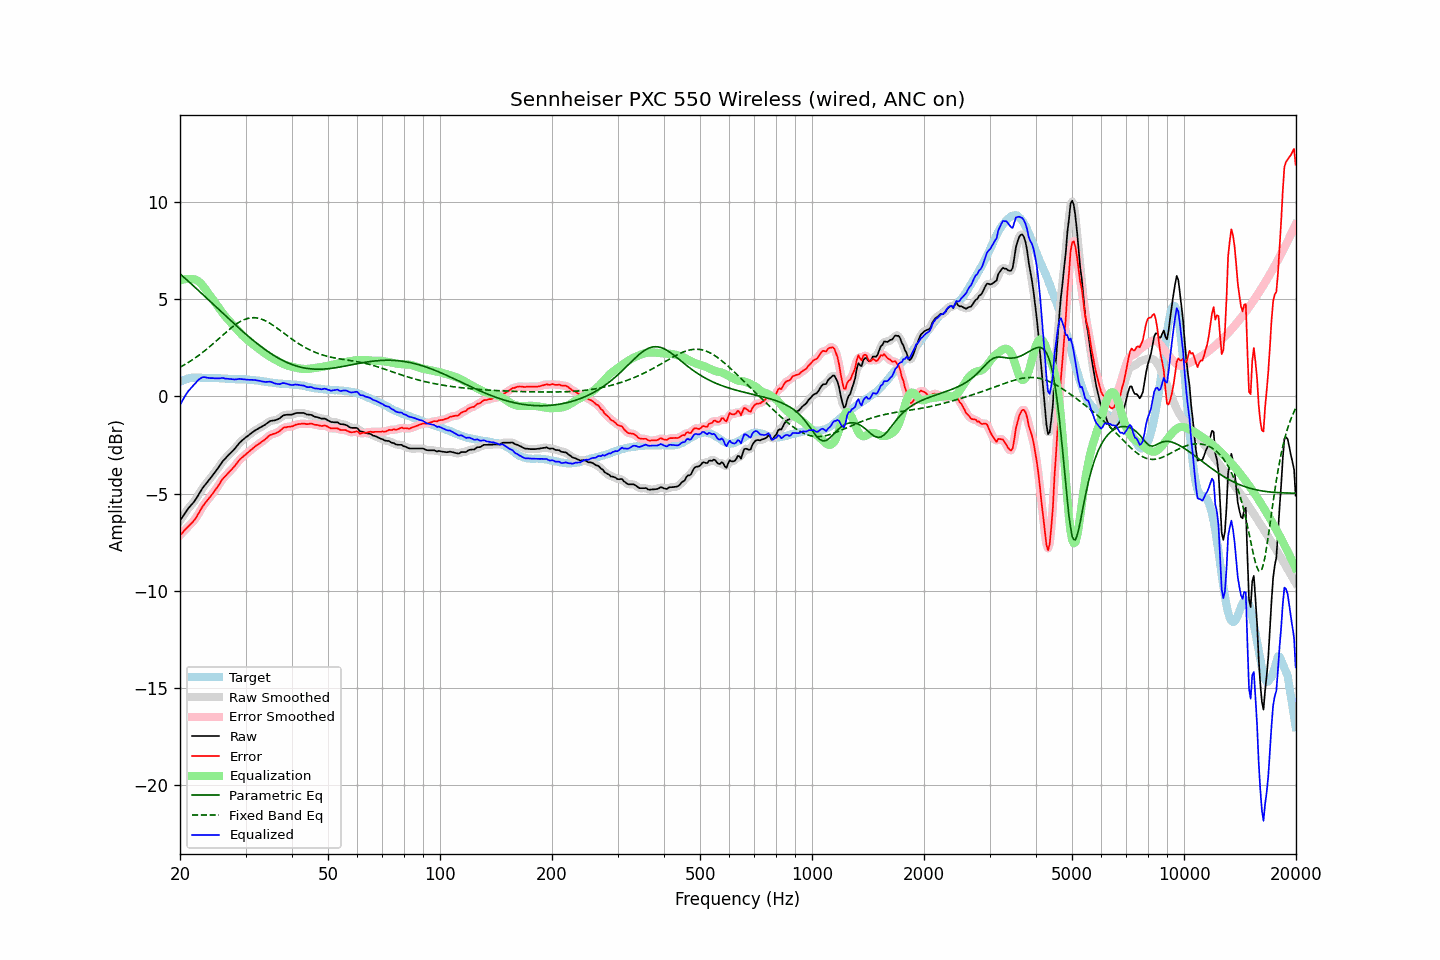

The data file committed next to this chart (first rows):
frequency, raw, error, smoothed, error_smoothed, equalization, parametric_eq, fixed_band_eq, equalized_raw, equalized_smoothed, target
20.00, -6.40, -7.14, -6.40, -7.14, 5.96, 6.30, 1.50, -0.44, -0.44, 0.74
20.20, -6.28, -7.06, -6.27, -7.06, 5.98, 6.23, 1.54, -0.29, -0.29, 0.78
20.40, -6.15, -6.98, -6.15, -6.97, 6.01, 6.16, 1.59, -0.15, -0.14, 0.82
20.61, -6.03, -6.87, -6.03, -6.88, 6.02, 6.08, 1.63, -0.01, -0.00, 0.84
20.81, -5.90, -6.79, -5.91, -6.79, 6.03, 6.01, 1.68, 0.13, 0.13, 0.88
21.02, -5.79, -6.71, -5.79, -6.70, 6.04, 5.93, 1.73, 0.25, 0.25, 0.92
21.23, -5.69, -6.62, -5.68, -6.62, 6.03, 5.86, 1.78, 0.35, 0.35, 0.93
21.44, -5.58, -6.54, -5.59, -6.54, 6.02, 5.78, 1.84, 0.44, 0.43, 0.95
21.66, -5.50, -6.46, -5.49, -6.45, 6.02, 5.71, 1.89, 0.53, 0.53, 0.96
21.87, -5.39, -6.36, -5.39, -6.36, 6.01, 5.63, 1.95, 0.62, 0.63, 0.96
22.09, -5.27, -6.25, -5.27, -6.24, 5.99, 5.56, 2.01, 0.71, 0.72, 0.97
22.31, -5.13, -6.10, -5.14, -6.11, 5.94, 5.48, 2.07, 0.81, 0.80, 0.97
22.54, -5.00, -5.97, -5.00, -5.97, 5.88, 5.40, 2.13, 0.88, 0.88, 0.97
22.76, -4.86, -5.82, -4.86, -5.82, 5.80, 5.33, 2.19, 0.94, 0.94, 0.96
22.99, -4.73, -5.68, -4.73, -5.69, 5.71, 5.25, 2.25, 0.98, 0.98, 0.95
23.22, -4.62, -5.56, -4.62, -5.56, 5.60, 5.17, 2.32, 0.99, 0.98, 0.95
23.45, -4.51, -5.45, -4.51, -5.45, 5.49, 5.10, 2.38, 0.97, 0.98, 0.94
23.69, -4.42, -5.36, -4.41, -5.35, 5.37, 5.02, 2.45, 0.95, 0.96, 0.94
23.92, -4.30, -5.24, -4.31, -5.25, 5.25, 4.94, 2.52, 0.95, 0.94, 0.94
24.16, -4.20, -5.15, -4.20, -5.14, 5.14, 4.86, 2.59, 0.93, 0.94, 0.95
24.40, -4.09, -5.04, -4.10, -5.04, 5.03, 4.79, 2.66, 0.94, 0.94, 0.95
24.65, -3.99, -4.92, -3.99, -4.93, 4.92, 4.71, 2.74, 0.93, 0.93, 0.94
24.89, -3.88, -4.82, -3.88, -4.81, 4.80, 4.63, 2.81, 0.92, 0.93, 0.94
25.14, -3.76, -4.70, -3.76, -4.70, 4.69, 4.55, 2.88, 0.92, 0.92, 0.93
25.39, -3.64, -4.58, -3.64, -4.57, 4.57, 4.48, 2.96, 0.92, 0.92, 0.93
25.65, -3.53, -4.45, -3.52, -4.44, 4.45, 4.40, 3.03, 0.93, 0.93, 0.92
25.91, -3.40, -4.31, -3.41, -4.32, 4.34, 4.32, 3.11, 0.94, 0.93, 0.91
26.16, -3.29, -4.21, -3.30, -4.21, 4.23, 4.24, 3.18, 0.94, 0.93, 0.91
26.43, -3.22, -4.13, -3.21, -4.12, 4.13, 4.17, 3.25, 0.91, 0.92, 0.91
26.69, -3.13, -4.04, -3.12, -4.03, 4.03, 4.09, 3.32, 0.91, 0.91, 0.91
26.96, -3.04, -3.94, -3.04, -3.94, 3.94, 4.01, 3.40, 0.90, 0.90, 0.90
27.23, -2.96, -3.86, -2.96, -3.86, 3.85, 3.94, 3.46, 0.89, 0.89, 0.90
27.50, -2.88, -3.77, -2.88, -3.77, 3.76, 3.86, 3.53, 0.88, 0.88, 0.90
27.77, -2.79, -3.68, -2.79, -3.68, 3.67, 3.78, 3.60, 0.87, 0.87, 0.89
28.05, -2.70, -3.59, -2.70, -3.59, 3.57, 3.71, 3.66, 0.87, 0.87, 0.89
28.33, -2.60, -3.48, -2.60, -3.48, 3.48, 3.63, 3.72, 0.87, 0.88, 0.88
28.62, -2.50, -3.37, -2.50, -3.37, 3.38, 3.56, 3.77, 0.89, 0.89, 0.87
28.90, -2.40, -3.27, -2.40, -3.27, 3.29, 3.48, 3.82, 0.90, 0.89, 0.87
29.19, -2.32, -3.19, -2.32, -3.19, 3.21, 3.41, 3.87, 0.89, 0.89, 0.87
29.48, -2.24, -3.13, -2.24, -3.12, 3.12, 3.34, 3.91, 0.88, 0.88, 0.88
29.78, -2.18, -3.05, -2.17, -3.05, 3.05, 3.26, 3.95, 0.87, 0.87, 0.87
30.08, -2.11, -2.99, -2.11, -2.98, 2.97, 3.19, 3.98, 0.86, 0.86, 0.88
30.38, -2.05, -2.90, -2.05, -2.91, 2.90, 3.12, 4.00, 0.85, 0.86, 0.86
30.68, -1.99, -2.84, -1.98, -2.84, 2.83, 3.05, 4.02, 0.85, 0.85, 0.86
30.99, -1.92, -2.76, -1.92, -2.77, 2.77, 2.98, 4.04, 0.85, 0.85, 0.84
31.30, -1.86, -2.70, -1.85, -2.70, 2.70, 2.91, 4.04, 0.84, 0.85, 0.84
31.61, -1.80, -2.64, -1.80, -2.63, 2.63, 2.84, 4.04, 0.84, 0.84, 0.84
31.93, -1.74, -2.56, -1.74, -2.57, 2.57, 2.78, 4.04, 0.84, 0.83, 0.82
32.24, -1.69, -2.50, -1.69, -2.51, 2.51, 2.71, 4.03, 0.82, 0.82, 0.81
32.57, -1.65, -2.45, -1.64, -2.45, 2.45, 2.65, 4.01, 0.80, 0.80, 0.81
32.89, -1.60, -2.39, -1.60, -2.39, 2.39, 2.58, 3.99, 0.79, 0.79, 0.80
33.22, -1.56, -2.33, -1.55, -2.33, 2.32, 2.52, 3.96, 0.77, 0.77, 0.77
33.55, -1.50, -2.28, -1.51, -2.27, 2.26, 2.46, 3.93, 0.75, 0.75, 0.77
33.89, -1.46, -2.21, -1.45, -2.21, 2.20, 2.40, 3.89, 0.74, 0.74, 0.75
34.23, -1.40, -2.14, -1.39, -2.13, 2.14, 2.34, 3.85, 0.74, 0.74, 0.75
34.57, -1.34, -2.06, -1.33, -2.06, 2.08, 2.28, 3.80, 0.75, 0.75, 0.73
34.92, -1.28, -1.99, -1.29, -2.01, 2.03, 2.23, 3.75, 0.76, 0.75, 0.71
35.27, -1.26, -1.97, -1.26, -1.96, 1.99, 2.17, 3.70, 0.73, 0.73, 0.71
35.62, -1.25, -1.94, -1.24, -1.94, 1.94, 2.12, 3.65, 0.70, 0.70, 0.69
35.97, -1.24, -1.91, -1.23, -1.91, 1.90, 2.07, 3.59, 0.66, 0.67, 0.68
... 635 more rows
